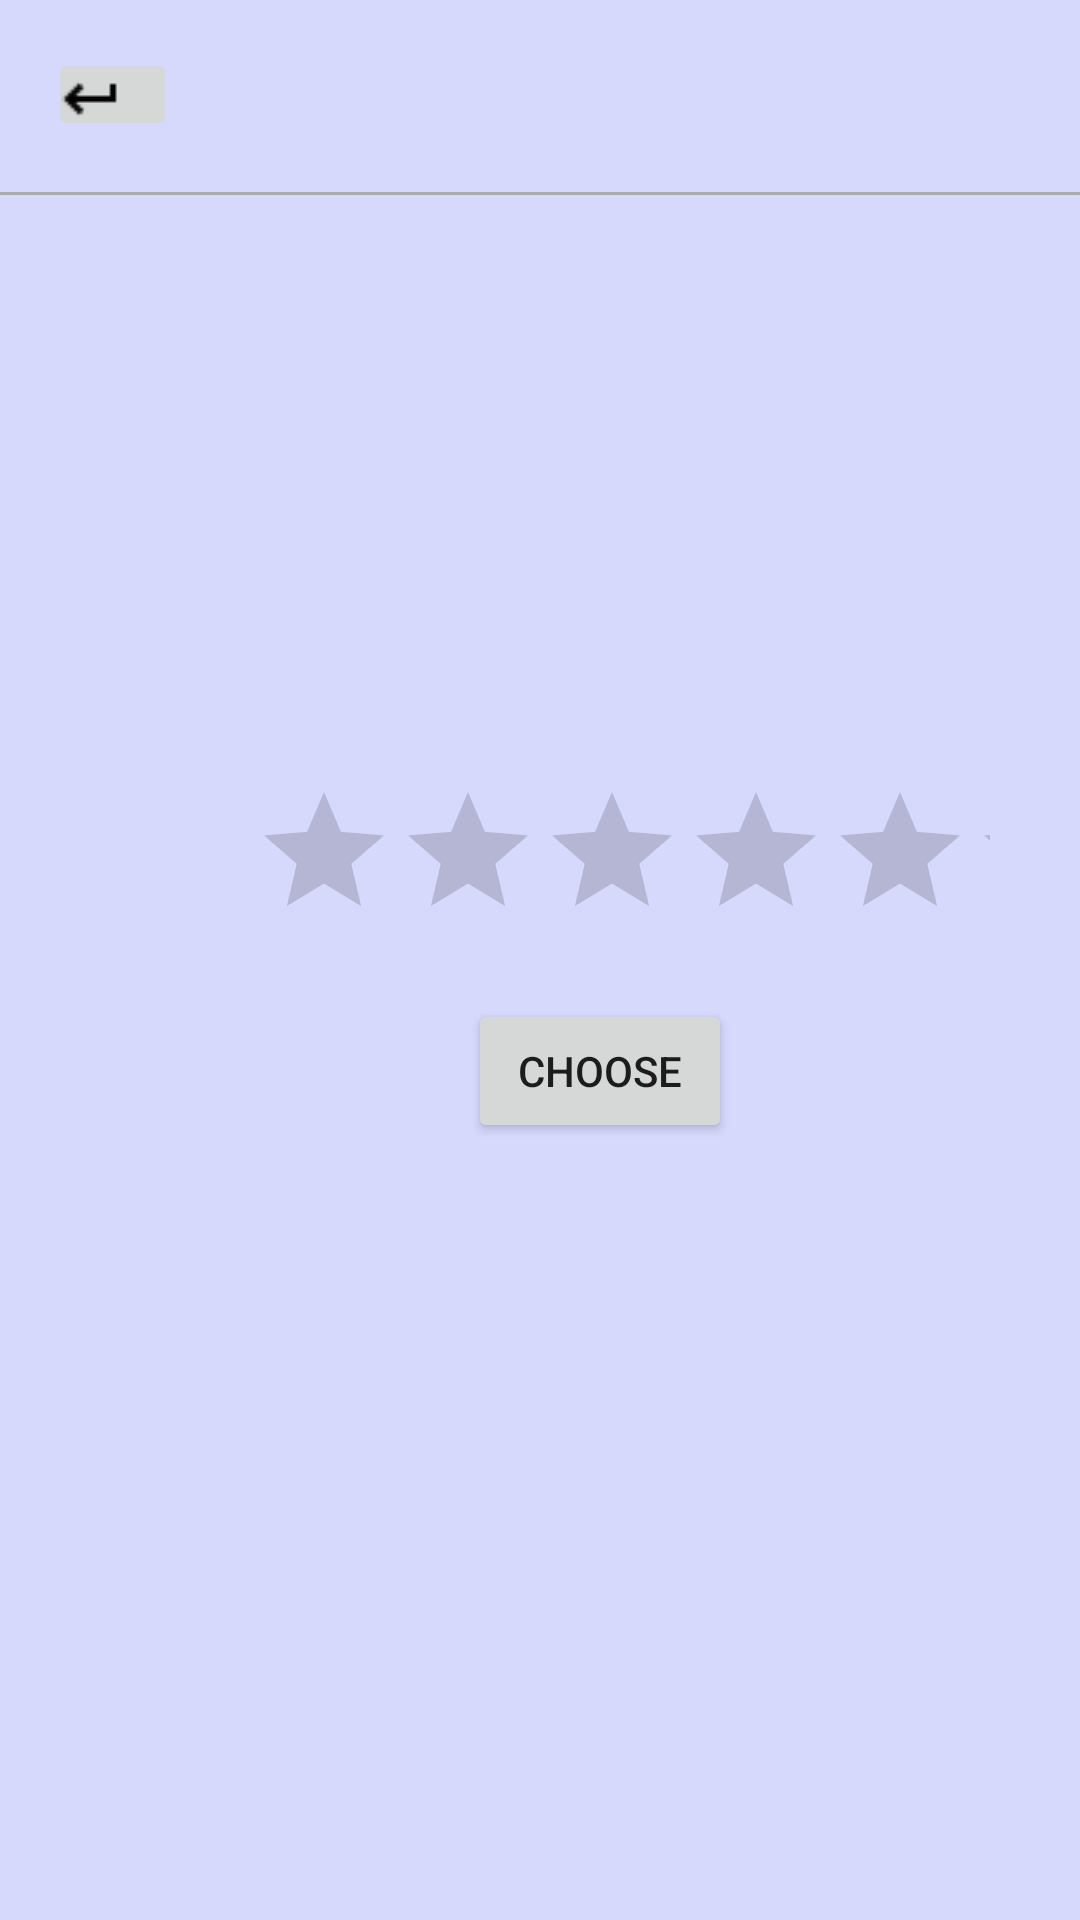

Here is an Android app screen rendered from its layout file. Give the layout XML and the strings, colors and styles it references.
<!-- AndroidManifest.xml: application theme Theme.CoworkingSpaceApp -->
<!-- res/layout/activity_main3.xml -->
<?xml version="1.0" encoding="utf-8"?>
<androidx.constraintlayout.widget.ConstraintLayout xmlns:android="http://schemas.android.com/apk/res/android"
    xmlns:app="http://schemas.android.com/apk/res-auto"
    xmlns:tools="http://schemas.android.com/tools"
    android:layout_width="match_parent"
    android:layout_height="match_parent"
    tools:context=".MainActivity3"
    style="@style/rose"
    >
    <ImageButton
        android:id="@+id/imageButton"
        android:layout_width="57dp"
        android:layout_height="39dp"
        android:layout_marginStart="28dp"
        android:layout_marginTop="20dp"
        app:layout_constraintStart_toEndOf="@+id/imageButton4"
        app:layout_constraintTop_toBottomOf="@+id/view2"
        android:onClick="launchSecondActivity5"
        app:srcCompat="@drawable/info" />

    <ImageButton
        android:id="@+id/imageButton3"
        android:layout_width="55dp"
        android:layout_height="38dp"
        android:layout_marginStart="36dp"
        android:layout_marginTop="20dp"
        app:layout_constraintStart_toEndOf="@+id/imageButton"
        app:layout_constraintTop_toBottomOf="@+id/view2"
        app:srcCompat="@drawable/settings" />

    <ImageButton
        android:id="@+id/imageButton4"
        android:layout_width="60dp"
        android:layout_height="40dp"
        android:layout_marginStart="48dp"
        android:layout_marginTop="20dp"
        app:layout_constraintStart_toStartOf="parent"
        app:layout_constraintTop_toBottomOf="@+id/view2"
        android:onClick="launchSecondActivity1"
        app:srcCompat="@drawable/shift" />

    <ImageButton
        android:id="@+id/imageButton5"
        android:layout_width="55dp"
        android:layout_height="40dp"
        android:layout_marginTop="20dp"
        app:layout_constraintEnd_toEndOf="parent"
        app:layout_constraintHorizontal_bias="0.521"
        app:layout_constraintStart_toEndOf="@+id/imageButton3"
        app:layout_constraintTop_toBottomOf="@+id/view2"
        app:srcCompat="@drawable/user" />

    <View
        android:id="@+id/view2"
        android:layout_width="match_parent"
        android:layout_height="1dp"
        android:layout_marginTop="588dp"
        android:background="@android:color/darker_gray"
        app:layout_constraintTop_toBottomOf="@+id/view"
        tools:layout_editor_absoluteX="0dp" />

    <View
        android:id="@+id/view"
        android:layout_width="match_parent"
        android:layout_height="1dp"
        android:layout_marginTop="64dp"
        android:background="@android:color/darker_gray"
        app:layout_constraintTop_toTopOf="parent"
        tools:layout_editor_absoluteX="16dp" />


    <Button
        android:id="@+id/button2"
        android:layout_width="wrap_content"
        android:layout_height="wrap_content"
        android:layout_marginStart="156dp"
        android:layout_marginBottom="272dp"
        android:text="CHOOSE"
        app:layout_constraintBottom_toTopOf="@+id/view2"
        android:onClick="launchSecondActivity2"
        app:layout_constraintStart_toStartOf="parent" />


    <LinearLayout
        android:id="@+id/linearLayout"
        android:layout_width="421dp"
        android:layout_height="268dp"
        android:orientation="vertical"
        app:layout_constraintEnd_toEndOf="parent"
        app:layout_constraintStart_toStartOf="parent"
        app:layout_constraintTop_toBottomOf="@+id/HeaderText">

        <LinearLayout
            android:layout_width="422dp"
            android:layout_height="249dp"
            android:orientation="vertical">

        </LinearLayout>
    </LinearLayout>

    <ImageView
        android:id="@+id/imageView3"
        android:layout_width="wrap_content"
        android:layout_height="wrap_content"
        android:layout_marginBottom="48dp"
        app:layout_constraintBottom_toTopOf="@+id/ratingBar"
        app:layout_constraintEnd_toStartOf="@+id/imageView4"
        app:layout_constraintHorizontal_bias="0.609"
        app:layout_constraintStart_toStartOf="parent"
        app:srcCompat="@mipmap/ic_launcher" />

    <ImageView
        android:id="@+id/imageView4"
        android:layout_width="wrap_content"
        android:layout_height="wrap_content"
        android:layout_marginEnd="88dp"
        android:layout_marginBottom="20dp"
        app:layout_constraintBottom_toTopOf="@+id/ratingBar"
        app:layout_constraintEnd_toEndOf="parent"
        tools:srcCompat="@tools:sample/avatars" />

    <ImageButton
        android:id="@+id/imageButton8"
        android:layout_width="43dp"
        android:layout_height="31dp"
        android:layout_marginStart="16dp"
        android:layout_marginTop="16dp"
        app:layout_constraintStart_toStartOf="parent"
        app:layout_constraintTop_toTopOf="parent"
        app:srcCompat="@drawable/keyboard_enter_return" />

    <RatingBar
        android:id="@+id/ratingBar"
        android:layout_width="246dp"
        android:layout_height="56dp"
        android:layout_marginStart="84dp"
        android:layout_marginTop="260dp"
        app:layout_constraintStart_toStartOf="parent"
        app:layout_constraintTop_toTopOf="parent" />

    <include
        layout="@layout/coworking_space_recycleview"
        android:layout_width="402dp"
        android:layout_height="259dp"
        android:layout_marginTop="60dp"
        app:layout_constraintBottom_toTopOf="@+id/imageButton3"
        app:layout_constraintEnd_toEndOf="parent"
        app:layout_constraintHorizontal_bias="1.0"
        app:layout_constraintStart_toStartOf="@+id/button2"
        app:layout_constraintTop_toTopOf="@+id/button2"
        app:layout_constraintVertical_bias="0.173" />


</androidx.constraintlayout.widget.ConstraintLayout>
<!-- res/layout/coworking_space_recycleview.xml (included above) -->
<?xml version="1.0" encoding="utf-8"?>
<androidx.constraintlayout.widget.ConstraintLayout xmlns:android="http://schemas.android.com/apk/res/android"
    xmlns:app="http://schemas.android.com/apk/res-auto"
    xmlns:tools="http://schemas.android.com/tools"
    android:layout_width="match_parent"
    android:layout_height="match_parent"
    app:layout_behavior="@string/appbar_scrolling_view_behavior">


    <androidx.recyclerview.widget.RecyclerView
        android:id="@+id/recyclerview"
        android:layout_width="match_parent"
        android:layout_height="match_parent">
    </androidx.recyclerview.widget.RecyclerView>
</androidx.constraintlayout.widget.ConstraintLayout>
<!-- resources referenced by this layout -->
<resources>
  <!-- drawable info: png bitmap (drawable, 652 bytes) -->
  <!-- drawable keyboard_enter_return: png bitmap (drawable, 230 bytes) -->
  <!-- drawable settings: png bitmap (drawable, 747 bytes) -->
  <!-- drawable shift: png bitmap (drawable, 484 bytes) -->
  <!-- drawable user: png bitmap (drawable, 538 bytes) -->
  <style name="rose" parent="TextAppearance.AppCompat">
          <item name="android:background">#D6D8FC</item>
      </style>
  <style name="Theme.CoworkingSpaceApp" parent="Theme.MaterialComponents.DayNight.DarkActionBar">
          
          <item name="colorPrimary">@color/purple_500</item>
          <item name="colorPrimaryVariant">@color/purple_700</item>
          <item name="colorOnPrimary">@color/white</item>
          
          <item name="colorSecondary">@color/teal_200</item>
          <item name="colorSecondaryVariant">@color/teal_700</item>
          <item name="colorOnSecondary">@color/black</item>
          
          <item name="android:statusBarColor" tools:targetApi="l">?attr/colorPrimaryVariant</item>
          
      </style>
  <color name="purple_500">#E1C619</color>
  <color name="purple_700">#4141CD</color>
  <color name="white">#FFFFFFFF</color>
  <color name="teal_200">#FF03DAC5</color>
  <color name="teal_700">#FF018786</color>
  <color name="black">#FF000000</color>
</resources>
